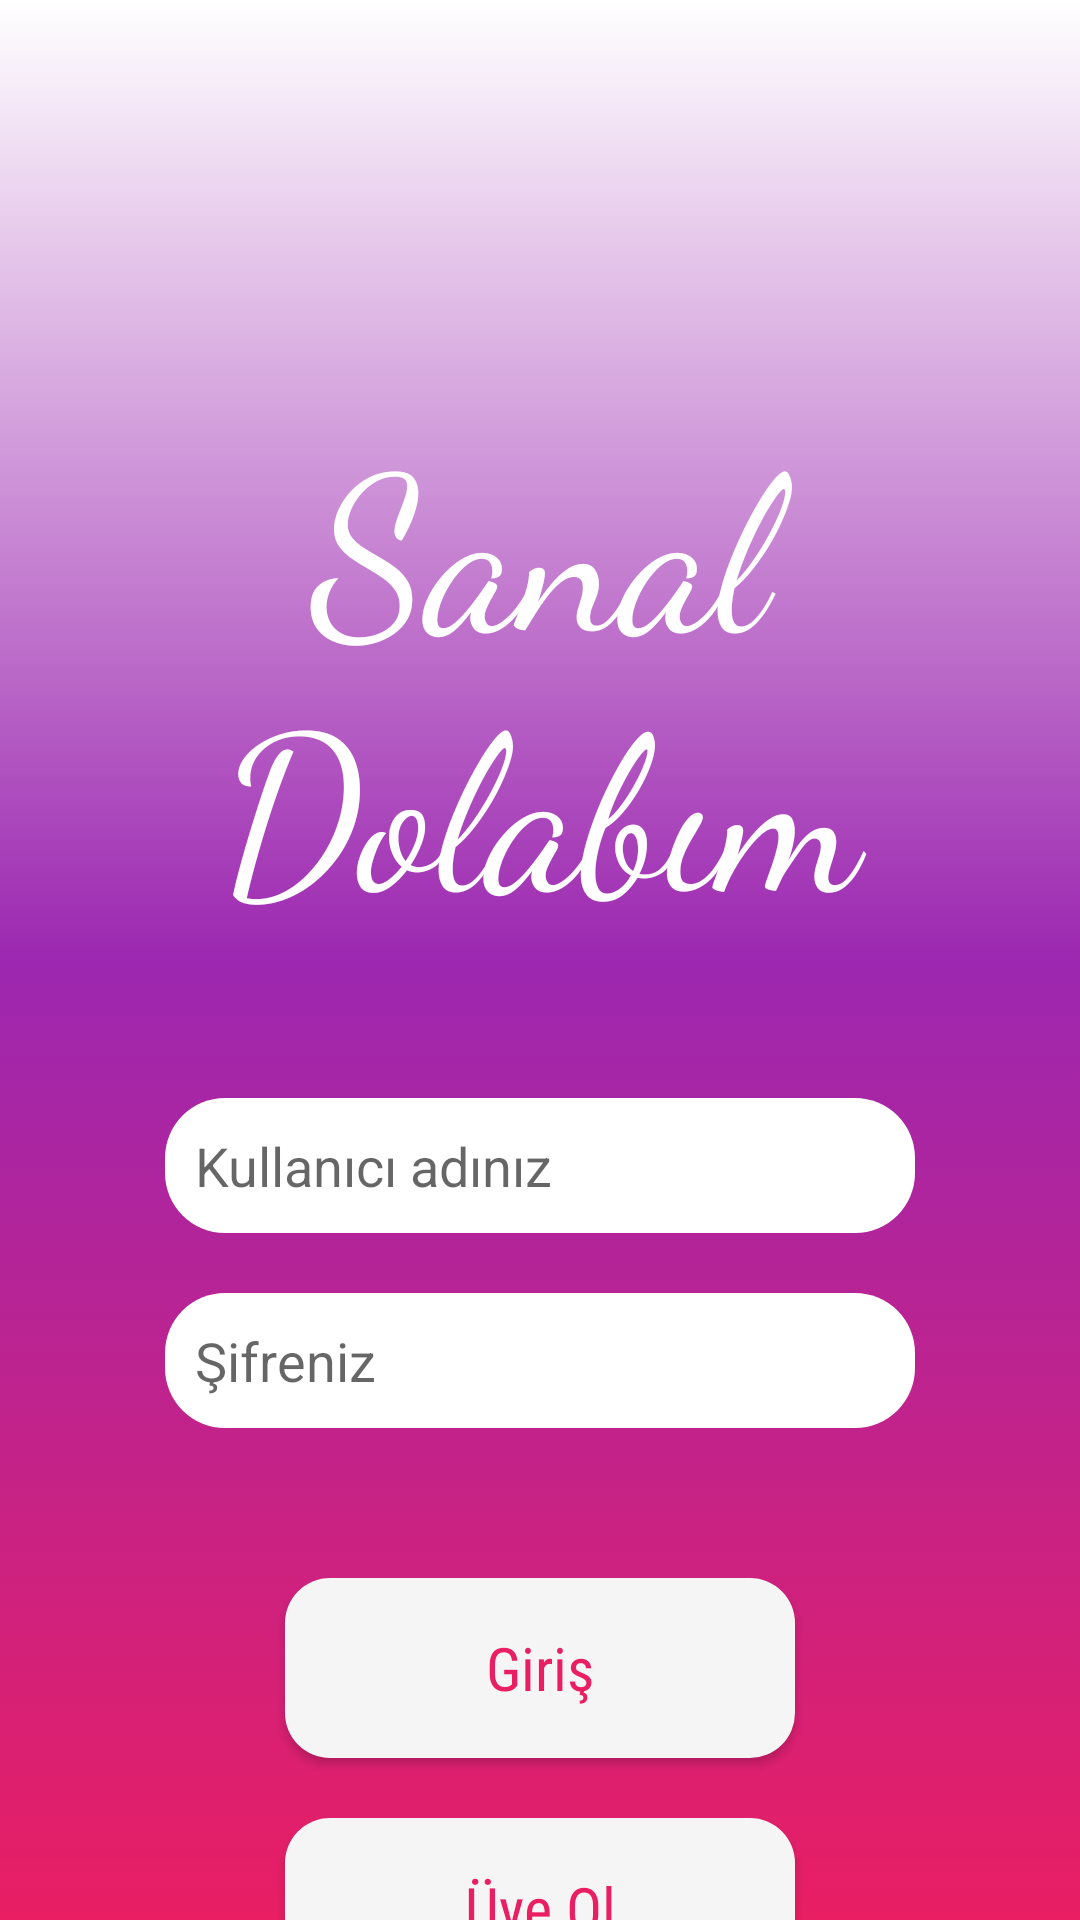

This screen was rendered from an Android layout file. Write that file and the resources it references.
<!-- AndroidManifest.xml: activity theme Theme.AppCompat.DayNight.NoActionBar -->
<!-- res/layout/activity_main.xml -->
<?xml version="1.0" encoding="utf-8"?>
<LinearLayout xmlns:android="http://schemas.android.com/apk/res/android"
    xmlns:app="http://schemas.android.com/apk/res-auto"
    xmlns:tools="http://schemas.android.com/tools"
    android:layout_width="match_parent"
    android:layout_height="match_parent"
    tools:context=".MainActivity"
    android:background="@drawable/anasayfa"
    android:orientation="vertical">

    <TextView
        android:layout_width="wrap_content"
        android:layout_height="wrap_content"
        android:fontFamily="cursive"
        android:text="Sanal Dolabım"
        android:textAlignment="center"
        android:textColor="@color/white"
        android:textSize="72sp"
        android:layout_marginTop="130dp"
        android:layout_gravity="center"
        />



    <EditText
        android:id="@+id/editTextUserName"
        android:layout_width="250dp"
        android:layout_height="45dp"
        android:inputType="textPersonName"
        android:hint="Kullanıcı adınız"
        android:layout_gravity="center"
        android:layout_marginTop="50dp"
        android:background="@drawable/edittextstyle"/>

    <EditText
        android:id="@+id/editTextPass"
        android:layout_width="250dp"
        android:layout_height="45dp"
        android:inputType="textPassword"
        android:hint="Şifreniz"
        android:layout_gravity="center"
        android:layout_marginTop="20dp"
        android:background="@drawable/edittextstyle"/>

    <Button
        android:id="@+id/giris"
        style="@style/Button"
        android:text="Giriş"
        android:layout_gravity="center"
        android:layout_marginTop="50dp"
        />
    <Button
        android:id="@+id/signUp"
        style="@style/Button"
        android:text="Üye Ol"
        android:layout_gravity="center"
        android:layout_marginTop="20dp"
        />





</LinearLayout>
<!-- resources referenced by this layout -->
<resources>
  <!-- drawable anasayfa (drawable) -->
  <?xml version="1.0" encoding="utf-8"?>
  <selector xmlns:android="http://schemas.android.com/apk/res/android">
      <item>
          <shape>
              <gradient android:endColor="#E91E63" android:startColor="#FFFFFF" android:centerColor="#9C27B0"
                  android:angle="270" />
          </shape>
      </item>
  </selector>
  <!-- drawable edittextstyle (drawable) -->
  <?xml version="1.0" encoding="utf-8"?>
  <shape xmlns:android="http://schemas.android.com/apk/res/android">
      <solid android:color="@color/white"/>
      <corners android:radius="20dp"/>
      <padding android:left="10dp"/>
  </shape>
  <style name="Button" parent="Widget.MaterialComponents.Button">
          <item name="android:textColor">#E91E63</item>
          <item name="android:padding">10dp</item>
          <item name="android:background">@drawable/butonstyle</item>
          <item name="textAllCaps">false</item>
          <item name="android:textSize">20sp</item>
          <item name="android:fontFamily">sans-serif-condensed</item>
          <item name="android:layout_height">60dp</item>
          <item name="android:layout_width">170dp</item>
      </style>
  <!-- drawable butonstyle (drawable) -->
  <?xml version="1.0" encoding="utf-8"?>
  <ripple xmlns:android="http://schemas.android.com/apk/res/android" android:color="@color/white">
      <item>
          <shape android:shape="rectangle">
              <corners android:radius="15dp"/>
              <solid android:color="#FFFFFF"/>
          </shape>
      </item>
  
  </ripple>
  <!-- not gathered from this repository: default colours our renderer supplied (Android Studio template values) -->
  <color name="white">#FFFFFFFF</color>
</resources>
